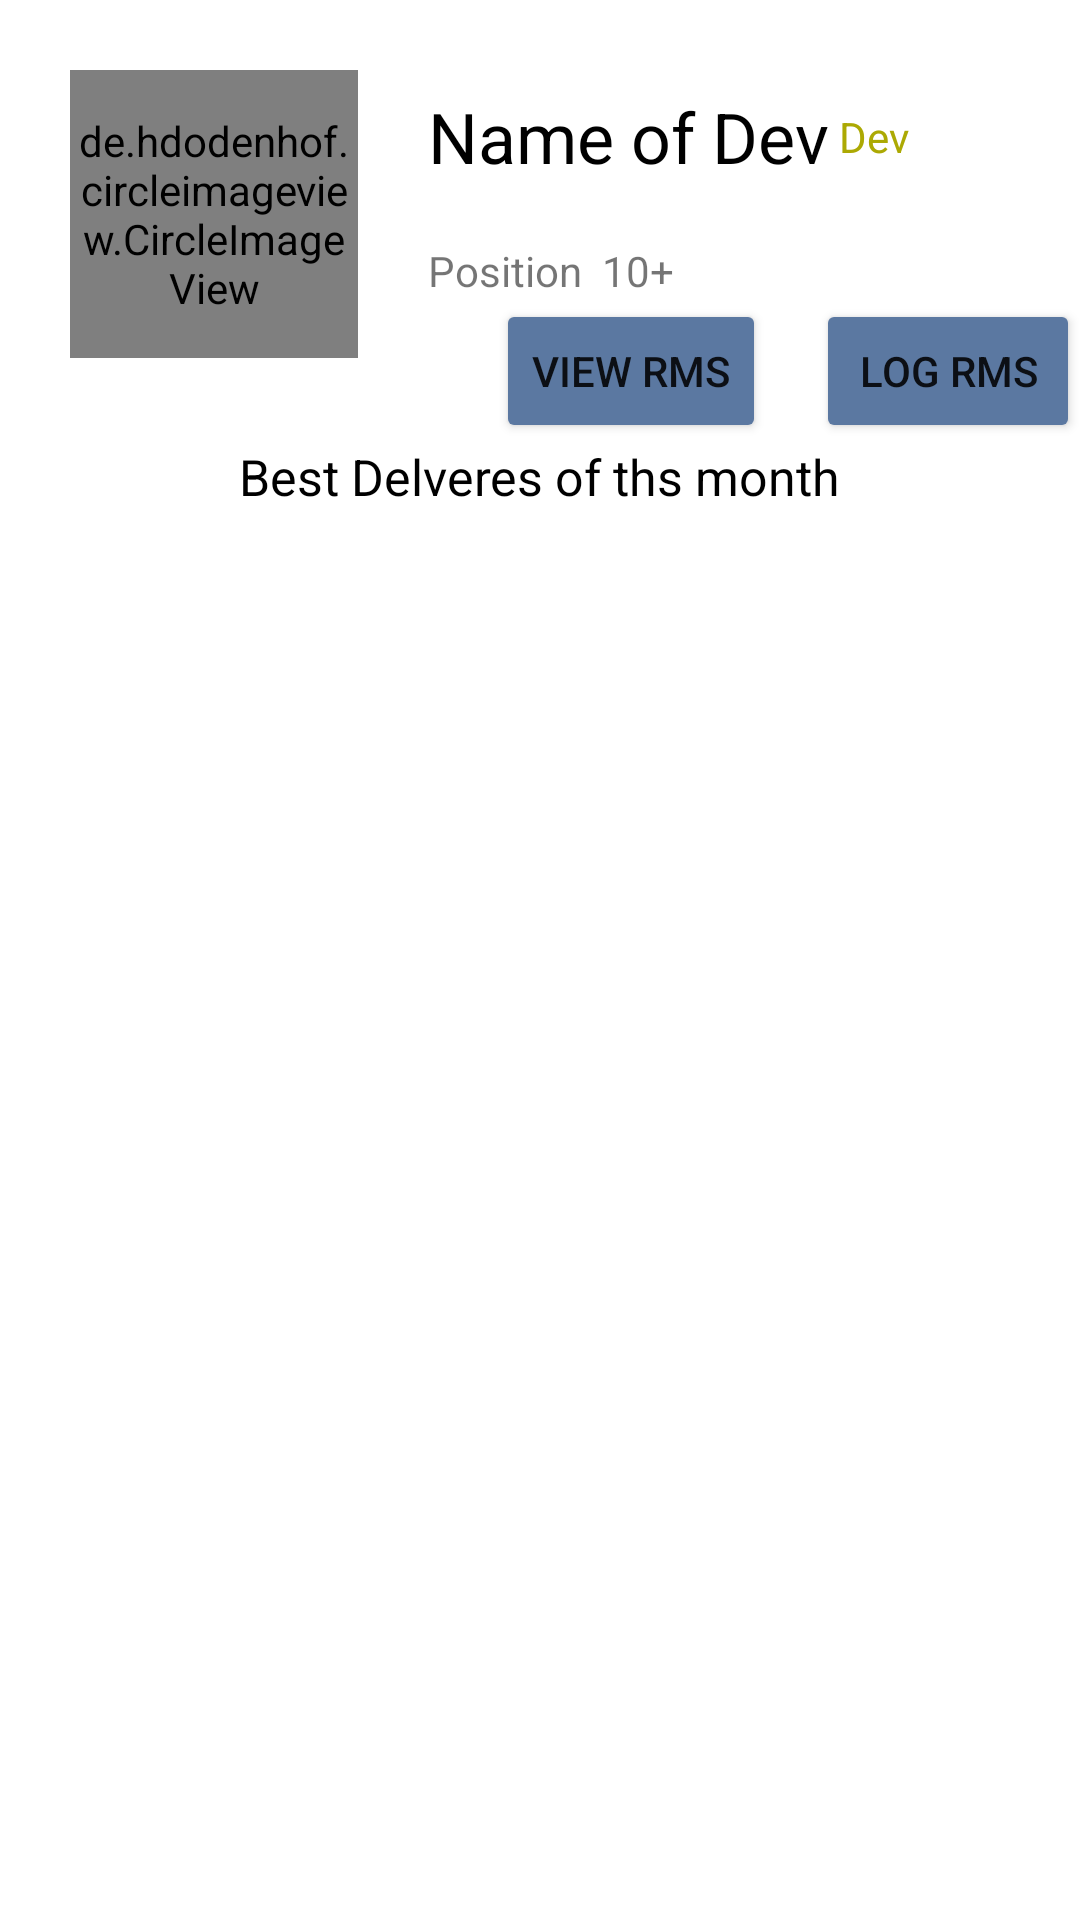

Write the Android layout XML for this screen, with the resource values it uses.
<!-- AndroidManifest.xml: application theme Theme.Amacle -->
<!-- res/layout/fragment_notifications.xml -->
<?xml version="1.0" encoding="utf-8"?>
<androidx.constraintlayout.widget.ConstraintLayout xmlns:android="http://schemas.android.com/apk/res/android"
    xmlns:app="http://schemas.android.com/apk/res-auto"
    xmlns:tools="http://schemas.android.com/tools"
    android:layout_width="match_parent"
    android:layout_height="match_parent"
    tools:context=".ui.notifications.NotificationsFragment">

    <de.hdodenhof.circleimageview.CircleImageView
        android:id="@+id/profile_image"
        android:layout_width="96dp"
        android:layout_height="96dp"
        android:layout_margin="70px"
        android:src="@drawable/amacleicon"
        app:civ_border_color="@color/logoolor"
        app:civ_border_width="2dp"
        app:layout_constraintStart_toStartOf="parent"
        app:layout_constraintTop_toTopOf="parent" />

    <TextView
        android:id="@+id/textView6"
        android:layout_width="wrap_content"
        android:layout_height="wrap_content"
        android:textColor="#000"
        android:text="Name of Dev"
        android:textSize="70px"
        android:layout_marginTop="20px"
        android:layout_marginStart="70px"
        app:layout_constraintStart_toEndOf="@+id/profile_image"
        app:layout_constraintTop_toTopOf="@+id/profile_image" />

    <TextView
        android:id="@+id/textView7"
        android:layout_width="wrap_content"
        android:layout_height="wrap_content"
        android:layout_marginStart="70px"
        android:text="Position"
        app:layout_constraintBottom_toBottomOf="@+id/profile_image"
        app:layout_constraintStart_toEndOf="@+id/profile_image"
        app:layout_constraintTop_toBottomOf="@+id/textView6" />

    <TextView
        android:id="@+id/textView8"
        android:layout_width="wrap_content"
        android:layout_height="wrap_content"
        android:layout_marginStart="10px"
        android:paddingStart="10px"
        android:text="10+"
        app:layout_constraintBottom_toBottomOf="@+id/profile_image"
        app:layout_constraintStart_toEndOf="@+id/textView7"
        app:layout_constraintTop_toBottomOf="@+id/textView6" />

    <TextView
        android:layout_width="wrap_content"
        android:layout_height="wrap_content"
        android:paddingStart="10px"
        android:textColor="#ACA903"
        android:text="Dev"
        app:layout_constraintBottom_toBottomOf="@+id/textView6"
        app:layout_constraintStart_toEndOf="@+id/textView6"
        app:layout_constraintTop_toTopOf="@+id/textView6" />

    <Button
        android:id="@+id/button3"
        android:layout_width="wrap_content"
        android:layout_height="wrap_content"
        android:backgroundTint="@color/logoolor"
        android:text="Log RMS"
        app:layout_constraintEnd_toEndOf="parent"
        app:layout_constraintTop_toBottomOf="@+id/textView7" />

    <Button
        android:layout_width="wrap_content"
        android:layout_height="wrap_content"
        android:backgroundTint="@color/logoolor"
        android:text="View RMS"
        android:layout_marginEnd="50px"
        app:layout_constraintEnd_toStartOf="@+id/button3"
        app:layout_constraintTop_toBottomOf="@+id/textView7" />

    <TextView
        android:id="@+id/textView9"
        android:layout_width="wrap_content"
        android:layout_height="wrap_content"
        android:text="Best Delveres of ths month"
        android:textColor="#000"
        android:textSize="50px"
        app:layout_constraintEnd_toEndOf="parent"
        app:layout_constraintStart_toStartOf="parent"
        app:layout_constraintTop_toBottomOf="@+id/button3" />

    <androidx.recyclerview.widget.RecyclerView
        android:layout_width="0dp"
        android:layout_height="0dp"
        app:layout_constraintBottom_toBottomOf="parent"
        app:layout_constraintEnd_toEndOf="parent"
        app:layout_constraintStart_toStartOf="parent"
        app:layout_constraintTop_toBottomOf="@+id/textView9" />
</androidx.constraintlayout.widget.ConstraintLayout>
<!-- resources referenced by this layout -->
<resources>
  <color name="logoolor">#5B78A1</color>
  <!-- drawable amacleicon: jpeg bitmap (drawable, 14525 bytes) -->
  <style name="Theme.Amacle" parent="Theme.MaterialComponents.DayNight.DarkActionBar">
          
          <item name="colorPrimary">@color/purple_500</item>
          <item name="colorPrimaryVariant">@color/purple_700</item>
          <item name="colorOnPrimary">@color/white</item>
          
          <item name="colorSecondary">@color/teal_200</item>
          <item name="colorSecondaryVariant">@color/teal_700</item>
          <item name="colorOnSecondary">@color/black</item>
          
          <item name="android:statusBarColor">?attr/colorPrimaryVariant</item>
          
      </style>
  <color name="purple_500">#5B78A1</color>
  <color name="purple_700">#5B78A1</color>
  <color name="white">#FFFFFFFF</color>
  <color name="teal_200">#FF03DAC5</color>
  <color name="teal_700">#FF018786</color>
  <color name="black">#FF000000</color>
</resources>
